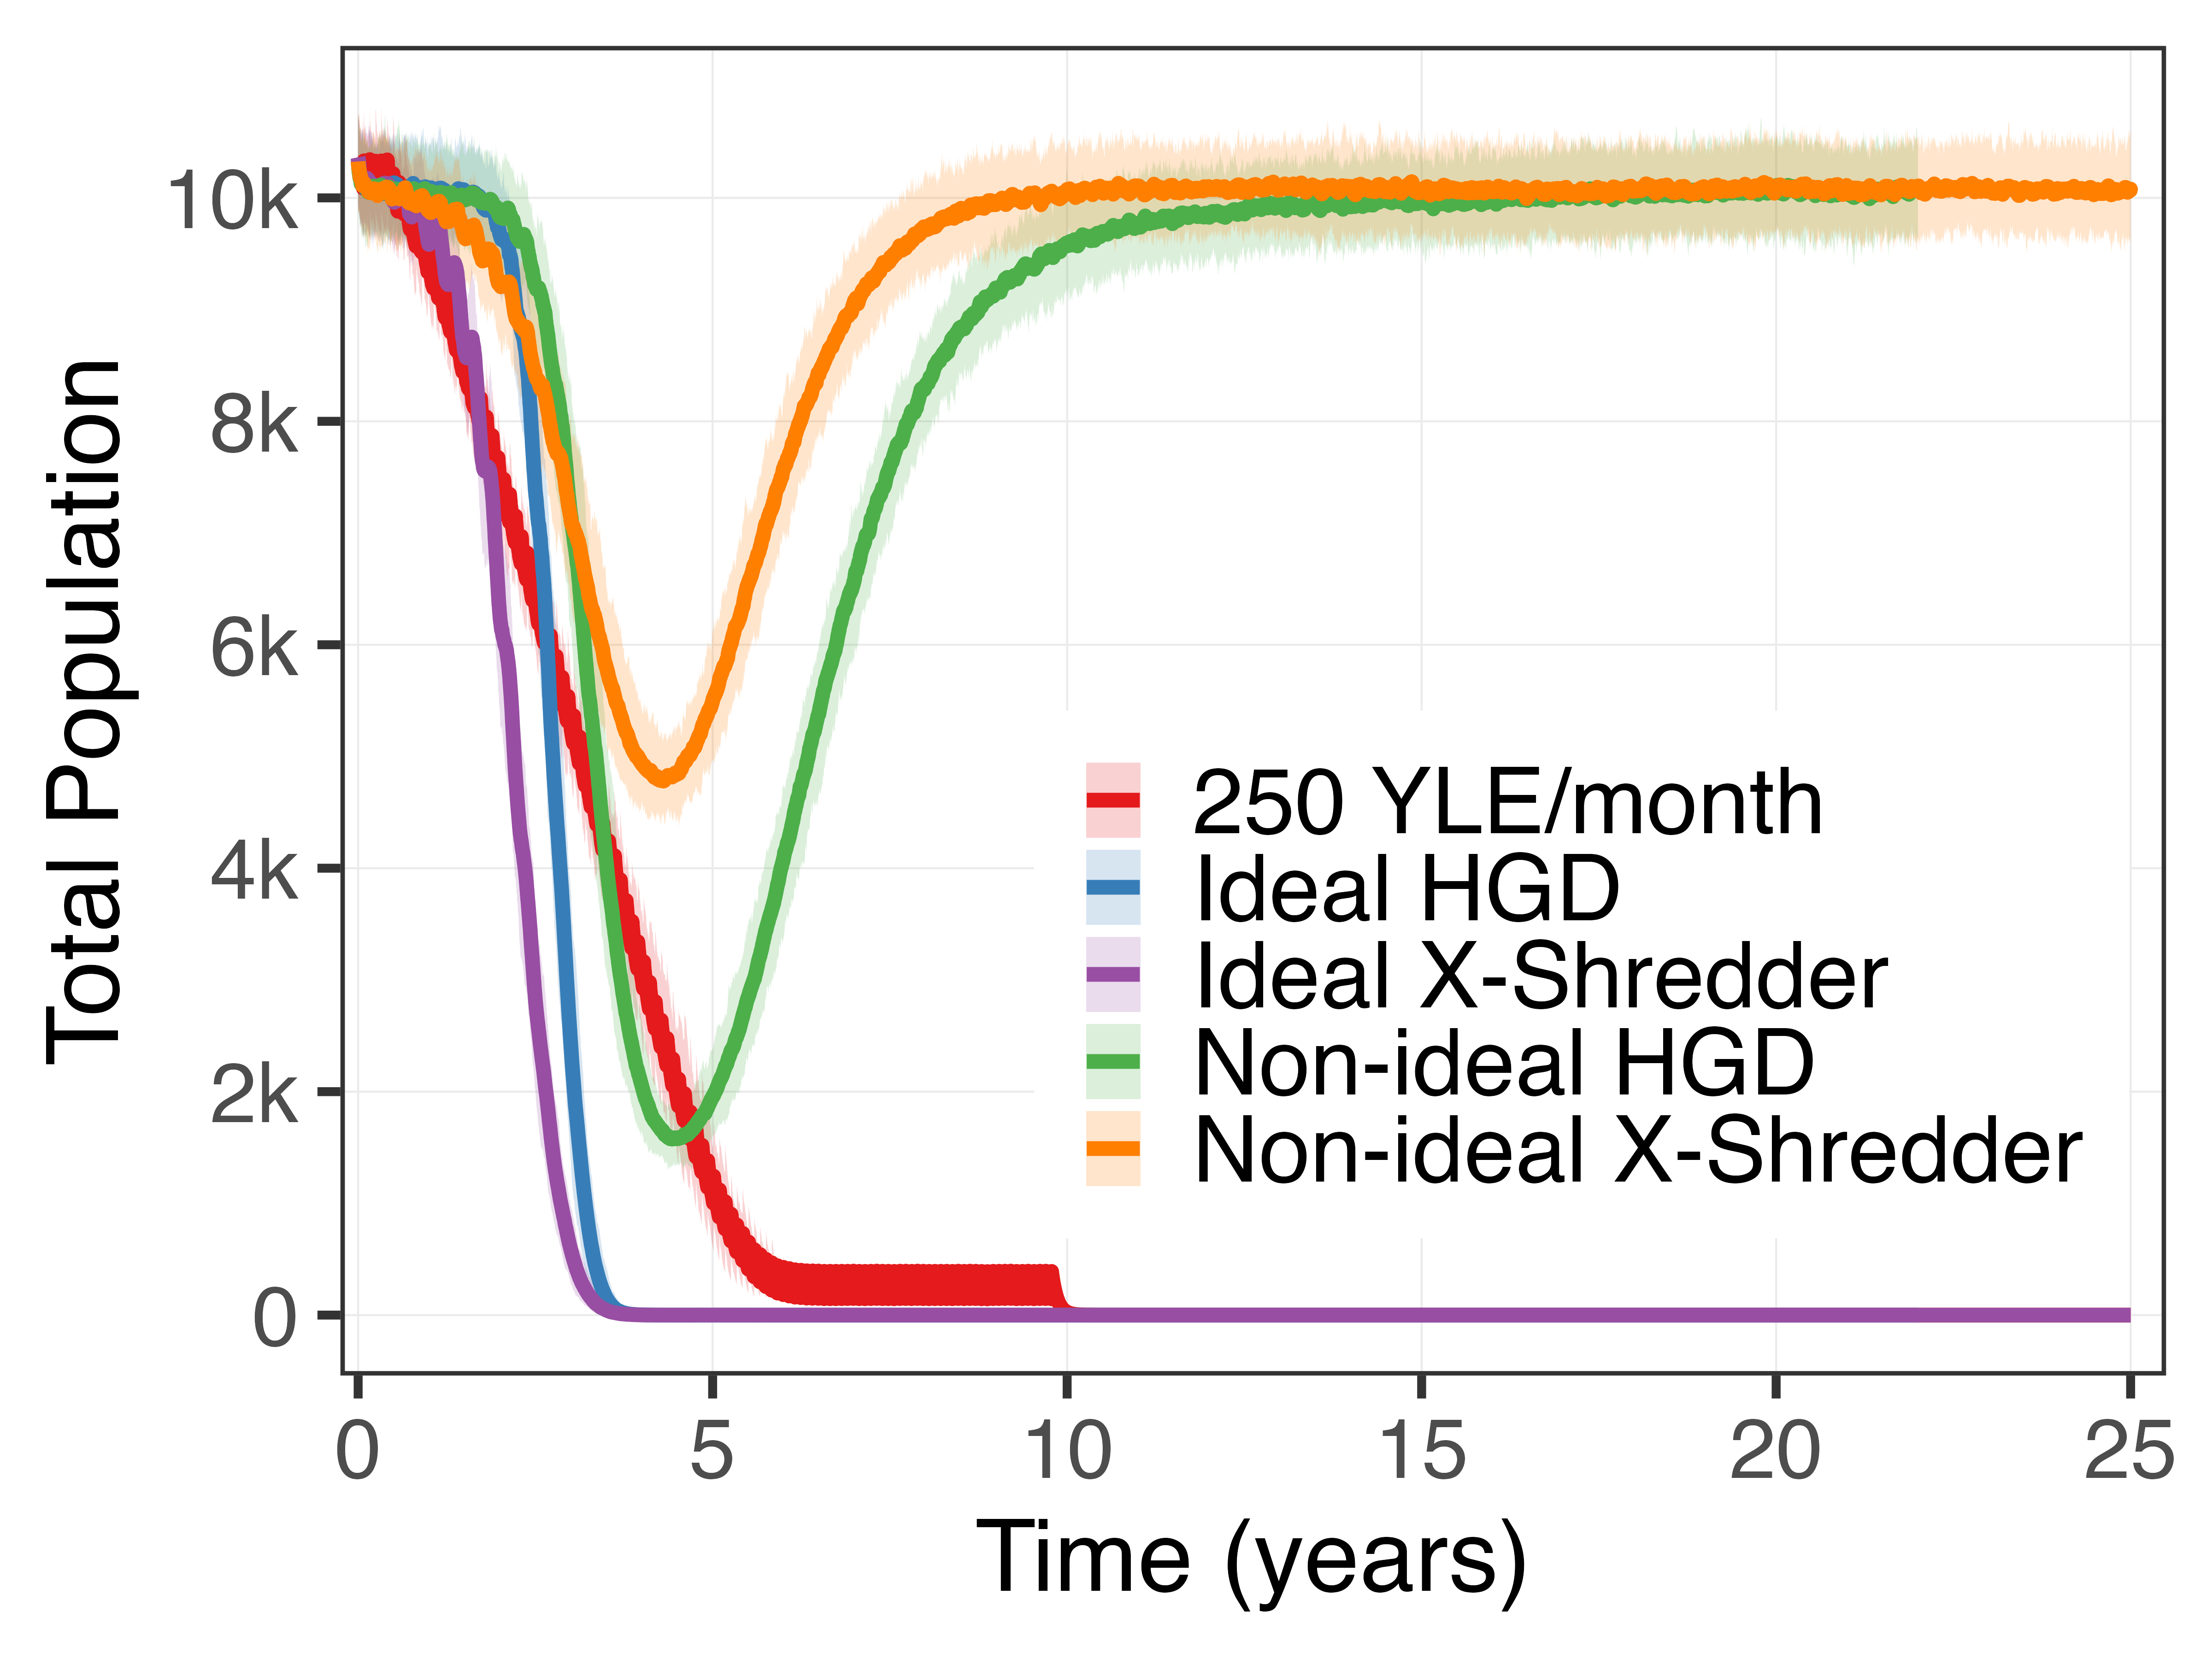

Here is the R script that generated this plot:
suppressPackageStartupMessages({
  library(tidyverse)
  library(scales)
})

# -----------------------------#
# Discover runs in a directory
# -----------------------------#
list_run_ids <- function(base_dir) {
  base_dir <- path.expand(base_dir)
  dirs <- list.dirs(base_dir, recursive = FALSE, full.names = FALSE)
  run_ids <- unique(c(
    sub("^Run", "", dirs[grepl("^Run\\d+$", dirs)]),
    dirs[grepl("^\\d+$", dirs)]
  ))
  if (!length(run_ids)) stop(sprintf("No run folders found in %s", base_dir))
  sort(run_ids)
}

#-----------------------------#
# I/O + path helpers
#-----------------------------#
read_ts_csv <- function(path) {
  if (!file.exists(path)) stop(sprintf("File not found: %s", path))
  df <- readr::read_csv(path, show_col_types = FALSE, progress = FALSE)
  if (!"Time" %in% names(df)) stop(sprintf("'Time' column not found in %s", path))
  df %>% mutate(Time = suppressWarnings(as.numeric(Time))) %>% arrange(Time) -> df
  if (anyNA(df$Time)) stop(sprintf("Non-numeric values in 'Time' of %s", path))
  df
}

resolve_run_dir <- function(base_dir, run_id) {
  base_dir <- path.expand(base_dir)
  candidates <- file.path(base_dir, c(run_id, sprintf("Run%s", run_id)))
  hit <- candidates[file.exists(candidates)]
  if (!length(hit)) stop(sprintf("Cannot find run folder for %s", run_id))
  hit[1]
}

#-----------------------------#
# Safe total-pop calculator
#-----------------------------#
# Rule:
#  - If F_Aggregate exists: total = sum(male-only cols from M_ starting with 'm') + sum(all numeric in F_Aggregate except Time)
#  - Else: total = sum(all numeric columns in M_ except Time)  (many exports already contain both sexes)
sum_numeric_except <- function(df, exclude = "Time") {
  num <- names(df)[vapply(df, is.numeric, logical(1))]
  num <- setdiff(num, exclude)
  if (!length(num)) return(rep(0, nrow(df)))
  rowSums(df[, num, drop = FALSE], na.rm = TRUE)
}

build_total_series_for_run <- function(base_dir, run_id, patch_id, tstart) {
  run_dir   <- resolve_run_dir(base_dir, run_id)
  m_path    <- file.path(run_dir, sprintf("M_Run%s_Patch%s.csv", run_id, patch_id))
  f_path    <- file.path(run_dir, sprintf("F_Aggregate_Run%s_Patch%s.csv", run_id, patch_id))
  m_raw     <- read_ts_csv(m_path)
  
  if (file.exists(f_path)) {
    f_raw <- read_ts_csv(f_path)
    # males: prefer explicit male-only columns if present (start with 'm' or 'M')
    m_cols <- grep("^[mM]", names(m_raw), value = TRUE)
    male_total <- if (length(m_cols)) {
      rowSums(m_raw[, m_cols, drop = FALSE], na.rm = TRUE)
    } else {
      # fallback: assume M_ file already sums (avoid double counting by using only M_ numeric)
      sum_numeric_except(m_raw, exclude = "Time")
    }
    female_total <- sum_numeric_except(f_raw, exclude = "Time")
    total <- male_total + female_total
    Time  <- m_raw$Time  # both should share the same time grid
  } else {
    # No female file: take all numeric from M_ (except Time)
    total <- sum_numeric_except(m_raw, exclude = "Time")
    Time  <- m_raw$Time
  }
  
  tibble(Time = Time, total = total) %>%
    filter(Time >= tstart) %>%
    transmute(Years = (Time - tstart)/365, total = total)
}

#-----------------------------#
# CI summary for totals
#-----------------------------#
summarize_totals_ci <- function(df, center = c("mean","median"), ci = 0.95) {
  center <- match.arg(center)
  a <- (1 - ci)/2; b <- 1 - a
  df %>%
    group_by(Years) %>%
    summarise(
      center = if (center == "mean") mean(total, na.rm = TRUE) else median(total, na.rm = TRUE),
      lower  = quantile(total, probs = a, na.rm = TRUE, type = 7),
      upper  = quantile(total, probs = b, na.rm = TRUE, type = 7),
      .groups = "drop"
    )
}

# ---------- color helper ----------
lighten_hex <- function(col, amt = 0.88) {
  rgb(t(col2rgb(col) * (1 - amt) + 255 * amt) / 255)
}
.validate_scenarios <- function(base_dirs, labels, lighten_amts) {
  stopifnot(length(base_dirs) == length(labels))
  if (is.null(lighten_amts)) lighten_amts <- c(0, rep(0.55, length(base_dirs) - 1))
  if (length(lighten_amts) == 1L) lighten_amts <- rep(lighten_amts, length(base_dirs))
  stopifnot(length(lighten_amts) == length(base_dirs))
  lighten_amts
}

# Map user colors to labels; recycle or error if needed
.map_colors_to_labels <- function(labels, colors = NULL, lighten_amts = NULL, base_col = "#000000") {
  stopifnot(length(labels) >= 1)
  
  # If user provided colors, validate and recycle
  if (!is.null(colors)) {
    # validate colors (throws if invalid)
    invisible(lapply(colors, function(clr) grDevices::col2rgb(clr)))
    if (length(colors) < length(labels)) {
      colors <- rep(colors, length.out = length(labels))
    } else if (length(colors) > length(labels)) {
      warning("More colors than labels; extra colors will be ignored.")
      colors <- colors[seq_along(labels)]
    }
    names(colors) <- labels
    return(colors)
  }
  
  # Fallback: build from lighten_amts (as before)
  if (is.null(lighten_amts)) lighten_amts <- c(0, rep(0.55, length(labels) - 1))
  if (length(lighten_amts) == 1L) lighten_amts <- rep(lighten_amts, length(labels))
  stopifnot(length(lighten_amts) == length(labels))
  
  lighten_hex <- function(col, amt = 0.88) {
    rgb(t(col2rgb(col) * (1 - amt) + 255 * amt) / 255)
  }
  cols <- vapply(lighten_amts, function(a) lighten_hex(base_col, amt = a), character(1))
  names(cols) <- labels
  cols
}


#-----------------------------#
# Build per-scenario totals CI
#-----------------------------#
build_totals_multi_scenario_ci <- function(
    base_dirs, labels, patch_id = "001", run_ids = NULL, tstart = round(8*365),
    center = c("mean","median"), lighten_amts = NULL
) {
  center <- match.arg(center)
  lighten_amts <- .validate_scenarios(base_dirs, labels, lighten_amts)
  
  all_ci <- list(); pal <- c()
  base_col <- "#000000"
  scen_cols <- vapply(lighten_amts, function(a) lighten_hex(base_col, amt = a), character(1))
  names(scen_cols) <- labels
  
  for (i in seq_along(base_dirs)) {
    bd <- base_dirs[i]; lab <- labels[i]
    rids <- if (is.null(run_ids)) list_run_ids(bd) else run_ids
    totals_i <- purrr::map_dfr(rids, ~build_total_series_for_run(bd, .x, patch_id, tstart) %>%
                                 mutate(run_id = .x, scenario = lab))
    ci_i <- totals_i %>%
      summarize_totals_ci(center = center, ci = 0.95) %>%
      mutate(scenario = lab)
    all_ci[[i]] <- ci_i
  }
  list(ci = bind_rows(all_ci), cols = scen_cols)
}

#-----------------------------#
# Plot: mean total ±95% CI
#-----------------------------#
make_totals_mean_CI_compare <- function(
    base_dirs, labels,
    patch_id = "001",
    run_ids = NULL,
    tstart = round(8*365),
    center = c("mean","median"),
    lighten_amts = NULL,
    colors = NULL,                # <-- NEW: user palette (vector of hex or names)
    outfile = NULL,
    width = 10, height = 6, dpi = 600,
    y_log = FALSE, tEnd = NULL,
    legpos_tag = c(0.5,0.5),
    alpha_ci = 0.22, lw_mean = 1.4
) {
  built <- build_totals_multi_scenario_ci(
    base_dirs, labels, patch_id, run_ids, tstart, center, lighten_amts
  )
  ci_all <- built$ci
  
  # Build scenario colors: prefer user-supplied 'colors'
  scen_cols <- .map_colors_to_labels(labels, colors = colors, lighten_amts = lighten_amts)
  
  base_theme <- theme_bw(base_size = 24) +
    theme(
      legend.position      = legpos_tag,
      legend.justification = c(0,1),
      legend.title         = element_blank(),
      legend.text          = element_text(size = 24),
      axis.title           = element_text(size = 26),
      axis.text            = element_text(size = 22),
      panel.grid.minor     = element_blank(),
      panel.grid.major     = element_line(linewidth = 0.25)
    )
  
  p <- ggplot() +
    geom_ribbon(
      data = ci_all,
      aes(x = Years, ymin = lower, ymax = upper, fill = scenario),
      alpha = alpha_ci, colour = NA
    ) +
    geom_line(
      data = ci_all,
      aes(x = Years, y = center, color = scenario),
      linewidth = lw_mean
    ) +
    scale_color_manual(values = scen_cols) +
    scale_fill_manual(values = scen_cols) +
    labs(x = "Time (years)", y = if (y_log) "Total (log10)" else "Total Population") +
    base_theme
  
  x_breaks <- if (is.null(tEnd)) pretty(ci_all$Years) else pretty(c(0, tEnd))
  p <- p + scale_x_continuous(
    breaks = x_breaks,
    limits = if (is.null(tEnd)) NULL else c(0, tEnd),
    expand = expansion(mult = c(0.01, 0.02))
  )
  
  if (y_log) {
    p <- p + scale_y_log10(
      labels = scales::label_number(big.mark = ""),
      breaks = scales::breaks_log(n = 6, base = 10)
    )
  } else {
    p <- p + scale_y_continuous(
      breaks = scales::breaks_pretty(n = 6),
      labels = function(x) ifelse(x == 0, "0", paste0(x / 1000, "k"))
    ) + coord_cartesian(ylim = c(0, NA))
  }
  
  if (is.null(outfile)) {
    outfile <- file.path(
      normalizePath(getwd()),
      sprintf("FIG_total_only_Patch%s_t%s_%s.png",
              patch_id, tstart, paste(gsub("[^A-Za-z0-9]+","",labels), collapse = "-"))
    )
  }
  outfile1 <- "Fig5a.png"
  ggsave(outfile1, p, width = width, height = height, dpi = dpi, bg = "white")
  message("Saved totals: ", outfile1)
  
  invisible(list(plot = p, outfile = outfile1, ci = ci_all, colors = scen_cols))
}


base_dirs <- (c("mgdriveHomming_ideal_v2","mgdriveHomming_non_ideal_v3", "mgdriveXShredder_ideal_v2", "mgdriveXShredder_non_ideal_v2", "mgdriveYLE_rel_5per_250"))
labels_tag <- c("Ideal HGD","Non-ideal HGD", "Ideal X-Shredder","Non-ideal X-Shredder", "250 YLE/month")
col_tags <-c("#377eb8", "#4daf4a", "#984ea3", "#ff7f00","#e41a1c")
  # Color blind freindly: c("#000000", "#56B4E9", "#009E73", "#D55E00", "#CC79A7")
  # Color Brewer source: c("#377eb8", "#4daf4a", "#984ea3", "#ff7f00","#e41a1c")
  # c("#FF0000FF", "#00A08AFF", "#F2AD00FF", "#F98400FF", "#5BBCD6FF")
make_totals_mean_CI_compare(
  base_dirs = base_dirs,
  labels    = labels_tag,
  patch_id  = "001",
  tstart    = round(8*365),
  center    = "mean",
  tEnd      = 25,
  legpos_tag = c(0.38,0.50),
  colors    = col_tags,  # <-- user palette
  alpha_ci = 0.20, lw_mean = 1.8,
  width = 8, height = 6, dpi = 600
)


